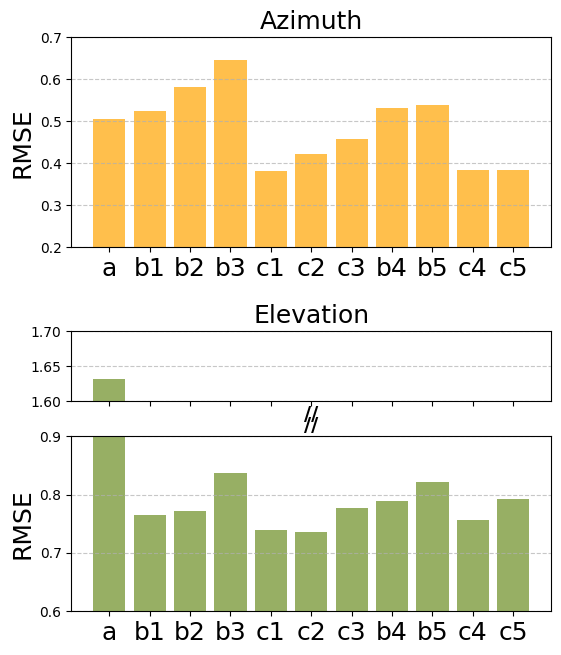

Source code (Python):
import matplotlib.pyplot as plt
import numpy as np
plt.rcParams['font.family'] = ['serif']
plt.rcParams['font.serif'] = ['Times New Roman']
plt.rcParams['axes.unicode_minus'] = False  # 解决负号显示问题

'''
labels = ['Vision-Only',
         'Echo-Only(snr= 0)',
         'Echo-Only(snr=-1)',
         'Echo-Only(snr=-2)',
         'Multi-Modal(snr= 0)',
         'Multi-Modal(snr=-1)',
         'Multi-Modal(snr=-2)',
         'Echo-Only(few error)',
         'Echo-Only(all error)',
         'Multi-Modal(few error)',
         'Multi-Modal(lot error)',
         ]
'''

import numpy as np
import matplotlib.pyplot as plt

labels = ['a', 'b1', 'b2', 'b3', 'c1', 'c2', 'c3', 'b4', 'b5', 'c4', 'c5']
az = [0.5051, 0.5236, 0.5823, 0.6467, 0.3806, 0.4210, 0.4580, 0.5315, 0.5388, 0.3832, 0.3832]
el = [1.6321, 0.7648, 0.7711, 0.8377, 0.7396, 0.7360, 0.7772, 0.7896, 0.8216, 0.7569, 0.7918]

# 自定义参数
bar_color_az = '#FFBF4C'
bar_color_el = '#97AF64'
font_size_title = 18
font_size_label = 18
font_size_tick = 18
bar_width = 0.8

# 创建画布
fig = plt.figure(figsize=(6, 7))
x = np.arange(len(labels))

# 定义坐标轴位置参数（确保对齐）
left, width = 0.1, 0.8
height_lower = 0.25  # 下方轴高度
height_upper = 0.1   # 上方轴高度
spacing = 0.05       # 断裂处间距

# 创建上方Azimuth图
ax1 = fig.add_axes([left, 0.62, width, 0.3])  # 位置：[左, 下, 宽, 高]

# 创建Elevation的两个断裂轴（下方和上方）
ax2_lower = fig.add_axes([left, 0.1, width, height_lower])  # 下方轴（0.4-1.0）
ax2_upper = fig.add_axes([left, 0.1 + height_lower + spacing, width, height_upper], sharex=ax2_lower)  # 上方轴（1.6-1.7）
plt.setp(ax2_upper.get_xticklabels(), visible=False)  # 隐藏上方轴的x刻度标签

# 绘制Azimuth图
ax1.bar(x, az, width=bar_width, color=bar_color_az)
ax1.set_title('Azimuth', fontsize=font_size_title)
ax1.set_xticks(x)
ax1.set_xticklabels(labels, fontsize=font_size_tick)
ax1.set_ylabel('RMSE', fontsize=font_size_label)
ax1.grid(axis='y', linestyle='--', alpha=0.7)
ax1.set_ylim([0.2, 0.7])

# 绘制Elevation下方轴（0.4-1.0）
ax2_lower.bar(x, el, width=bar_width, color=bar_color_el)
ax2_lower.set_xticks(x)
ax2_lower.set_xticklabels(labels, fontsize=font_size_tick)
ax2_lower.set_ylabel('RMSE', fontsize=font_size_label)
ax2_lower.grid(axis='y', linestyle='--', alpha=0.7)
ax2_lower.set_ylim([0.6, 0.9])  # 下方显示范围

# 绘制Elevation上方轴（1.6-1.7）
ax2_upper.bar(x, el, width=bar_width, color=bar_color_el)
ax2_upper.set_title('Elevation', fontsize=font_size_title)
ax2_upper.grid(axis='y', linestyle='--', alpha=0.7)
ax2_upper.set_ylim([1.6, 1.7])  # 上方显示范围

# 添加断裂标记（//）
ax2_lower.text(0.5, 1.01, '//', ha='center', va='bottom',
               transform=ax2_lower.transAxes, fontsize=14, fontweight='bold')
ax2_upper.text(0.5, -0.05, '//', ha='center', va='top',
               transform=ax2_upper.transAxes, fontsize=14, fontweight='bold')

plt.tight_layout()
plt.savefig('fig6.png')
plt.show()

'''
这个代码中第二个图需要修改，纵坐标的1.0到1.6能不能折叠起来？
labels = ['a',   'b1',  'b2',   'b3',  'c1',    'c2',   'c3',  'b4',   'b5',   'c4',   'c5']
az = [0.5051, 0.5236, 0.5823, 0.6467, 0.3806, 0.4210, 0.4580, 0.5315, 0.5388, 0.3832, 0.3832]

el = [1.6321, 0.7648, 0.7711, 0.8377, 0.7396, 0.7360, 0.7772, 0.7896, 0.8216, 0.7569, 0.7918]

# 自定义参数 - 您可以根据需要修改这些值
bar_color_az = '#FFBF4C'    # az柱状图颜色
bar_color_el = '#97AF64'    # el柱状图颜色
font_size_title = 18        # 标题字体大小
font_size_label = 18        # 坐标轴标签字体大小
font_size_tick = 18         # 刻度字体大小
bar_width = 0.8             # 柱子宽度

# 创建画布和子图
fig, (ax1, ax2) = plt.subplots(2, 1, figsize=(6, 6))
x = np.arange(len(labels))  # 标签位置

# 绘制az柱状图
ax1.bar(x, az, width=bar_width, color=bar_color_az)
ax1.set_title('Azimuth', fontsize=font_size_title)
ax1.set_xticks(x)
ax1.set_xticklabels(labels,  fontsize=font_size_tick)
ax1.set_ylabel('RMSE', fontsize=font_size_label)
ax1.grid(axis='y', linestyle='--', alpha=0.7)
ax1.set_ylim([0.2, 1.2])

# 绘制el柱状图
ax2.bar(x, el, width=bar_width, color=bar_color_el)
ax2.set_title('Elevation', fontsize=font_size_title)
ax2.set_xticks(x)
ax2.set_xticklabels(labels,  fontsize=font_size_tick)
ax2.set_ylabel('RMSE', fontsize=font_size_label)
ax2.grid(axis='y', linestyle='--', alpha=0.7)
ax2.set_ylim([0.4, 1.7])

# 调整布局，避免文字重叠
plt.tight_layout()

plt.savefig('fig6.png')
# 显示图形
plt.show()
'''
